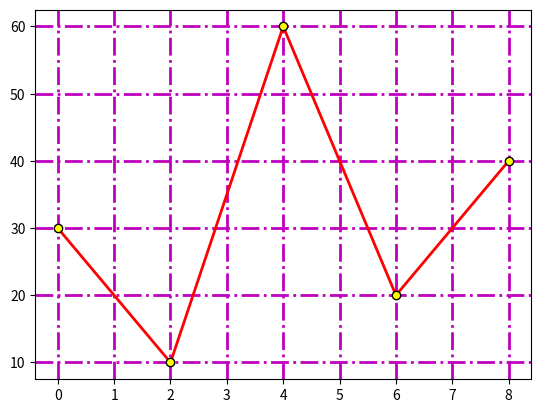

Generate this figure with matplotlib:
import matplotlib.pyplot as plt
import numpy as np
x=np.arange(0,10,2)
y=[30,10,60,20,40]
#plt.grid(axis='x')
#plt.grid(axis='y')

# we can also mention linestyle, linewidth and color to style the grid lines accordingly
plt.grid(axis='both',ls='dashdot',lw=2,c='m')
plt.plot(x,y,marker='o',mec='k',mfc='yellow',ls='solid',lw=2,c='r')
plt.show()
